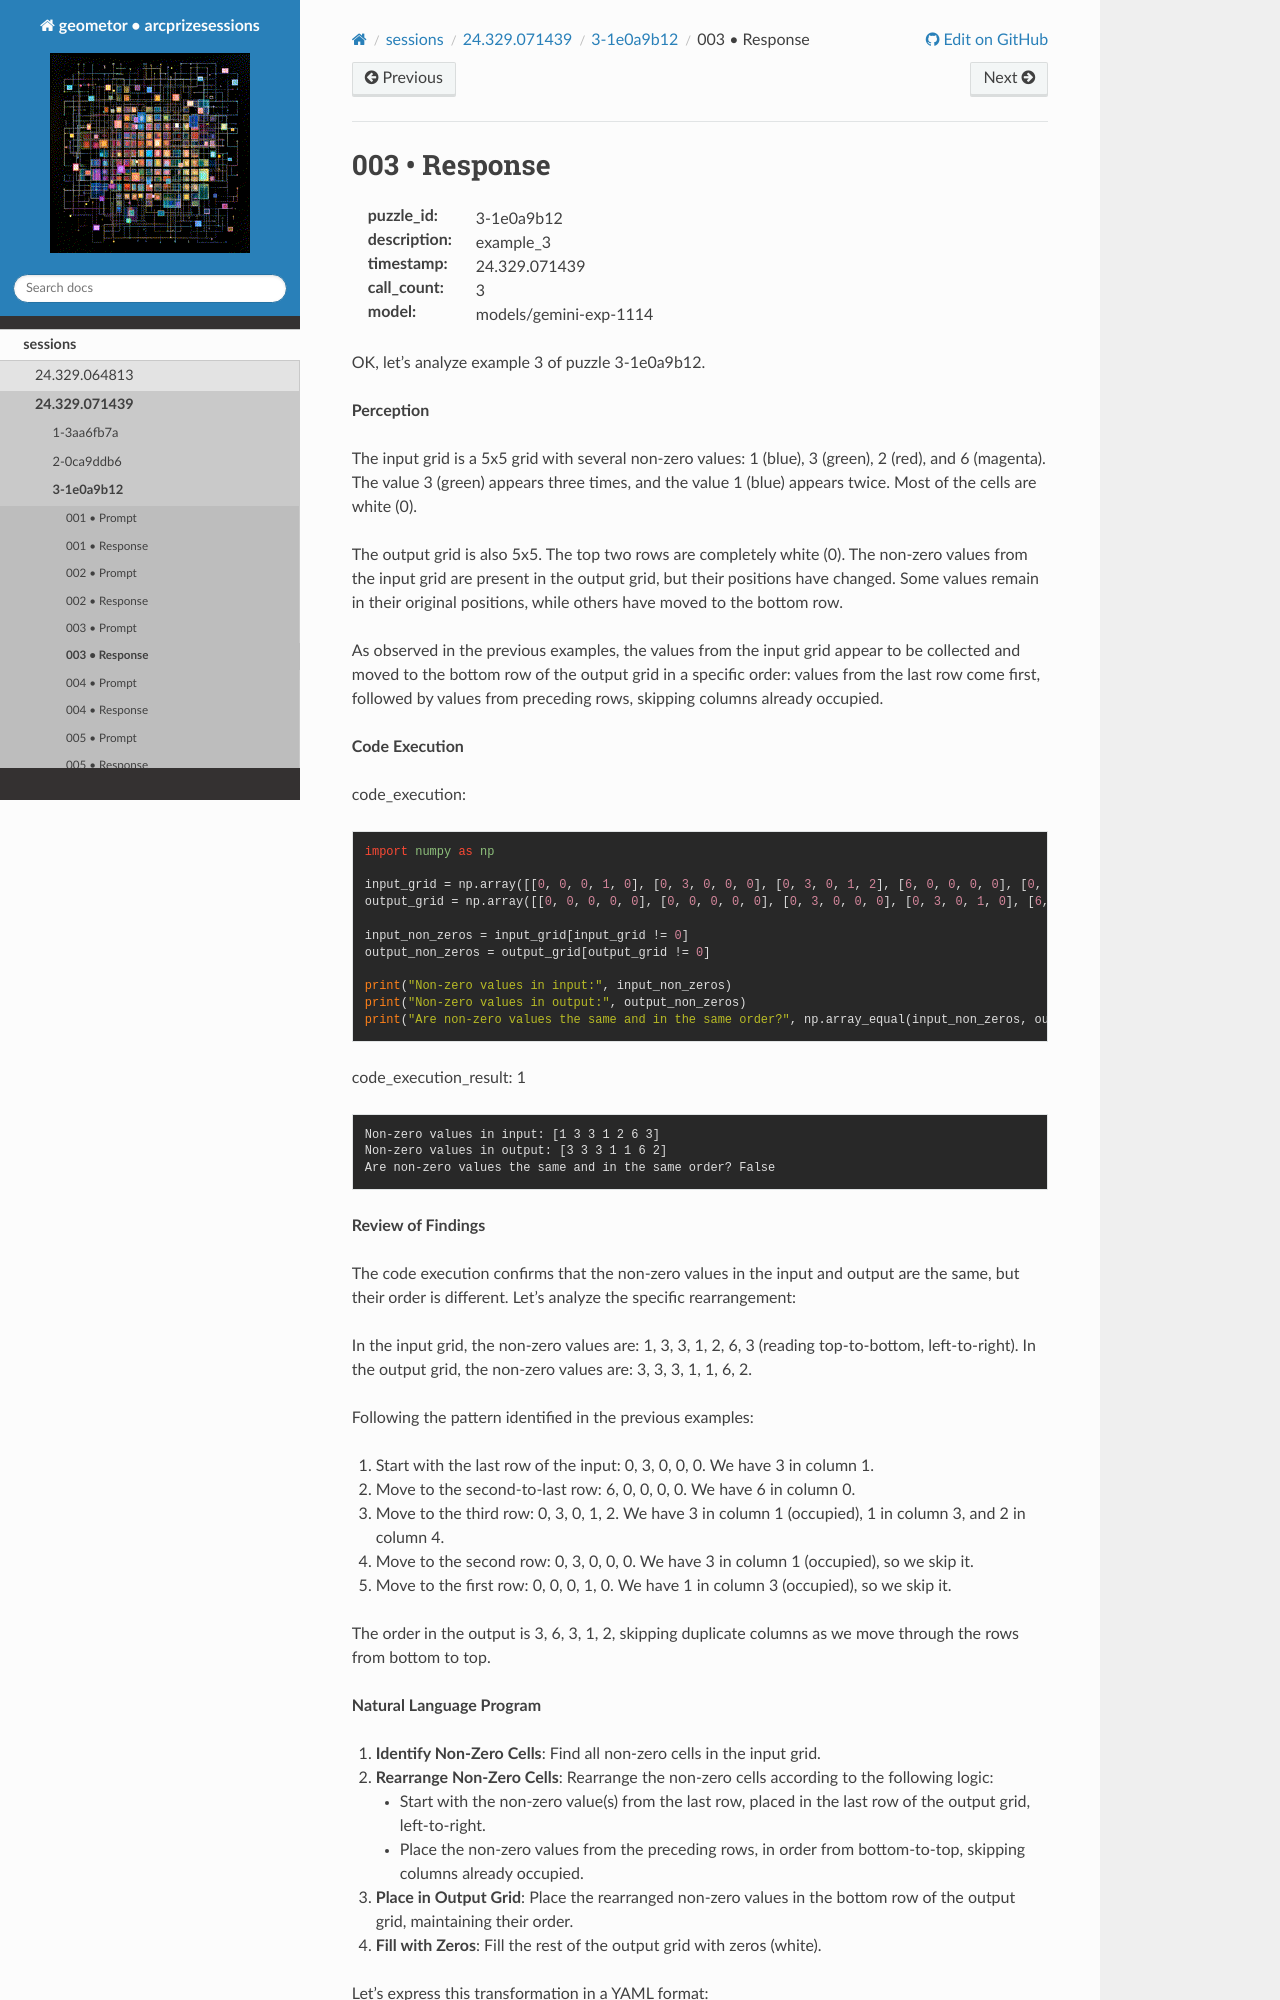

repository: geometor/arcprizesessions · page: sessions/24.329.071439/3-1e0a9b12/003-response/index.html · generator: sphinx

003 • Response
==============

:puzzle_id: 3-1e0a9b12
:description: example_3
:timestamp: 24.329.071439
:call_count: 3

:model: models/gemini-exp-1114






OK, let's analyze example 3 of puzzle 3-1e0a9b12.

**Perception**

The input grid is a 5x5 grid with several non-zero values: 1 (blue), 3 (green), 2 (red), and 6 (magenta). The value 3 (green) appears three times, and the value 1 (blue) appears twice. Most of the cells are white (0).

The output grid is also 5x5. The top two rows are completely white (0). The non-zero values from the input grid are present in the output grid, but their positions have changed. Some values remain in their original positions, while others have moved to the bottom row.

As observed in the previous examples, the values from the input grid appear to be collected and moved to the bottom row of the output grid in a specific order: values from the last row come first, followed by values from preceding rows, skipping columns already occupied.

**Code Execution**

code_execution:

.. code-block:: python

   import numpy as np

   input_grid = np.array([[0, 0, 0, 1, 0], [0, 3, 0, 0, 0], [0, 3, 0, 1, 2], [6, 0, 0, 0, 0], [0, 3, 0, 0, 0]])
   output_grid = np.array([[0, 0, 0, 0, 0], [0, 0, 0, 0, 0], [0, 3, 0, 0, 0], [0, 3, 0, 1, 0], [6, 3, 0, 1, 2]])

   input_non_zeros = input_grid[input_grid != 0]
   output_non_zeros = output_grid[output_grid != 0]

   print("Non-zero values in input:", input_non_zeros)
   print("Non-zero values in output:", output_non_zeros)
   print("Are non-zero values the same and in the same order?", np.array_equal(input_non_zeros, output_non_zeros))

code_execution_result: 1

.. code-block::

   Non-zero values in input: [1 3 3 1 2 6 3]
   Non-zero values in output: [3 3 3 1 1 6 2]
   Are non-zero values the same and in the same order? False

**Review of Findings**

The code execution confirms that the non-zero values in the input and output are the same, but their order is different. Let's analyze the specific rearrangement:

In the input grid, the non-zero values are: 1, 3, 3, 1, 2, 6, 3 (reading top-to-bottom, left-to-right).
In the output grid, the non-zero values are: 3, 3, 3, 1, 1, 6, 2.

Following the pattern identified in the previous examples:


#. Start with the last row of the input: 0, 3, 0, 0, 0. We have 3 in column 1.
#. Move to the second-to-last row: 6, 0, 0, 0, 0. We have 6 in column 0.
#. Move to the third row: 0, 3, 0, 1, 2. We have 3 in column 1 (occupied), 1 in column 3, and 2 in column 4.
#. Move to the second row: 0, 3, 0, 0, 0. We have 3 in column 1 (occupied), so we skip it.
#. Move to the first row: 0, 0, 0, 1, 0. We have 1 in column 3 (occupied), so we skip it.

The order in the output is 3, 6, 3, 1, 2, skipping duplicate columns as we move through the rows from bottom to top.

**Natural Language Program**
